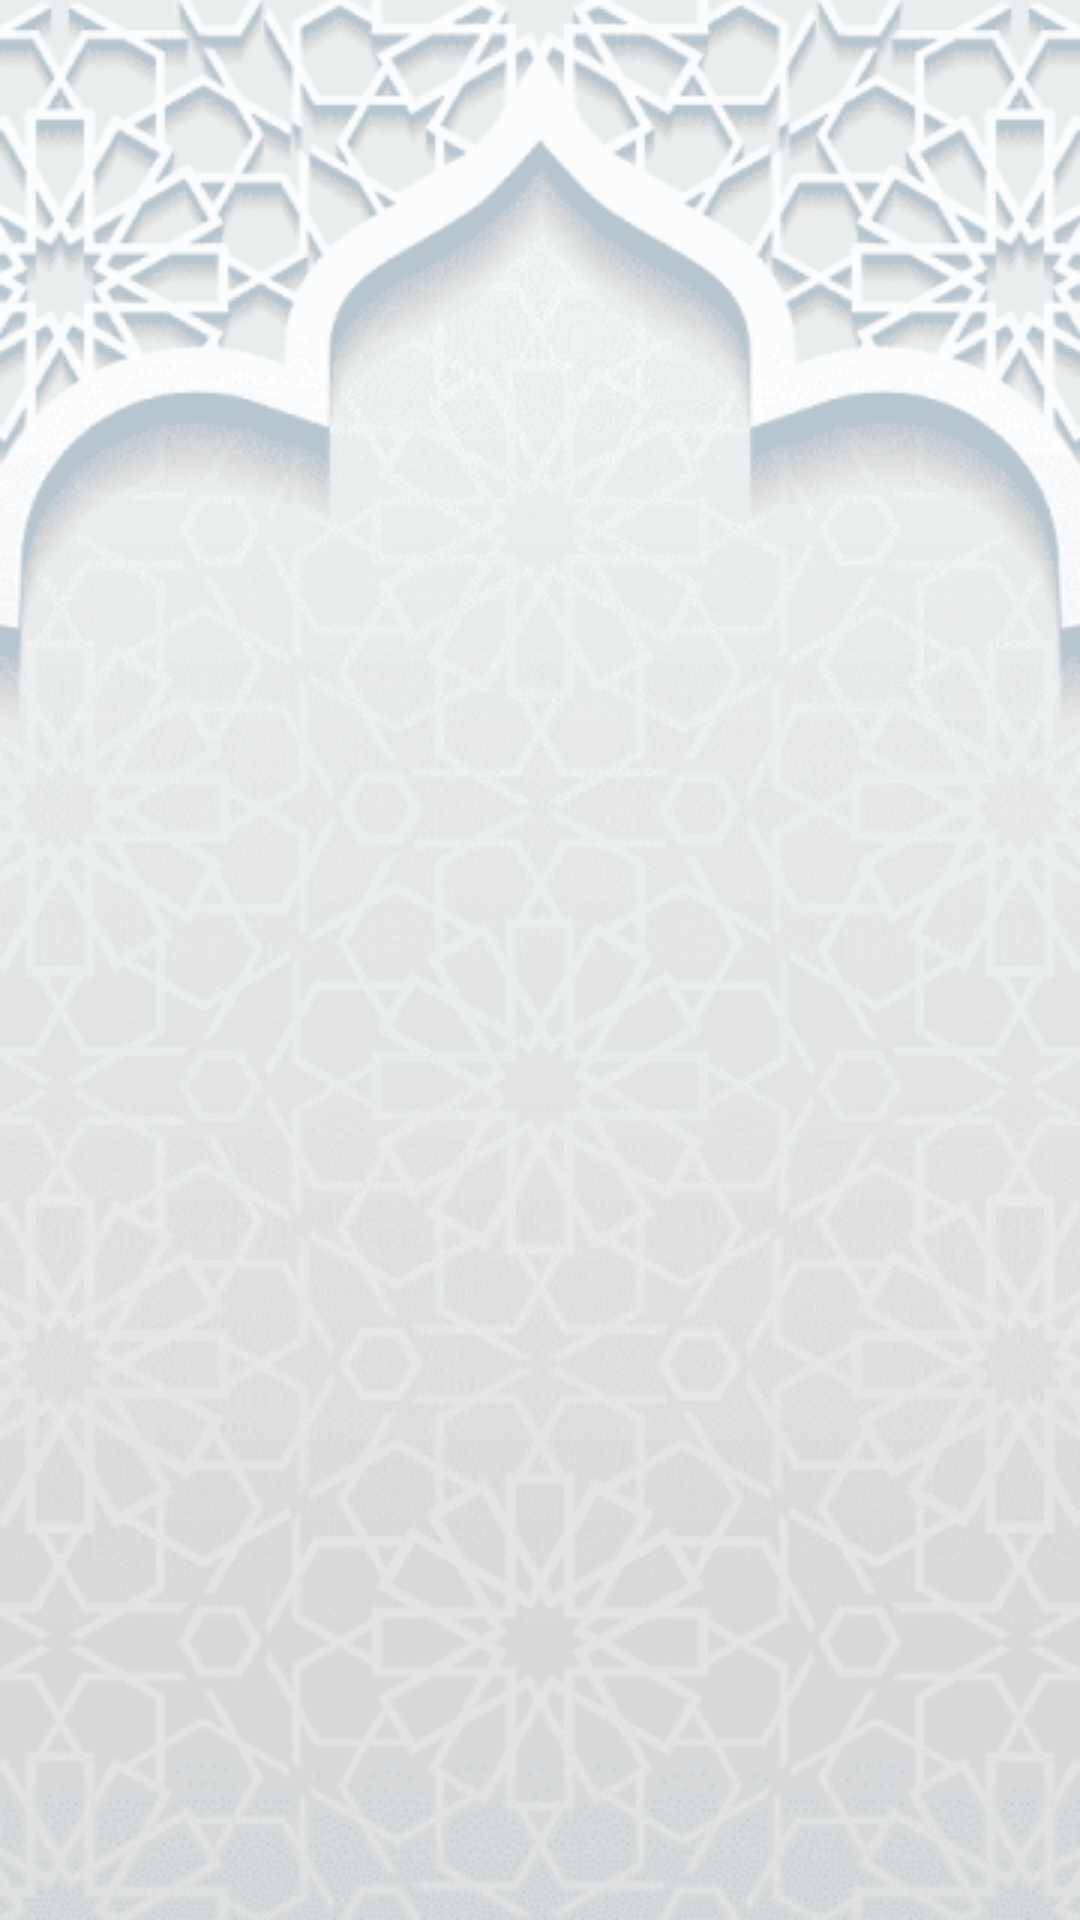

Reconstruct the res/layout file that produces this screen, plus the resources it refers to.
<!-- AndroidManifest.xml: application theme Theme.Graduation_project -->
<!-- res/layout/fragment_page_quraan.xml -->
<?xml version="1.0" encoding="utf-8"?>
<layout xmlns:android="http://schemas.android.com/apk/res/android"
    xmlns:tools="http://schemas.android.com/tools"
    xmlns:app="http://schemas.android.com/apk/res-auto">

    <data>

    </data>

    <androidx.constraintlayout.widget.ConstraintLayout
        android:layout_width="match_parent"
        android:layout_height="match_parent"
        >
        <ImageView
            android:id="@+id/arrow"
            android:layout_width="wrap_content"
            android:layout_height="wrap_content"
            android:src="@drawable/baseline_arrow_back_24"
            app:layout_constraintTop_toTopOf="parent"
            app:layout_constraintLeft_toLeftOf="parent"

            />

        
        <ImageView
            android:id="@+id/quran_page"
            android:layout_width="match_parent"
            android:layout_height="match_parent"
            app:layout_constraintStart_toStartOf="parent"
            app:layout_constraintTop_toBottomOf="@id/arrow"
            android:src="@drawable/backgroun"
            app:layout_constraintBottom_toBottomOf="parent"/>





    </androidx.constraintlayout.widget.ConstraintLayout>
</layout>
<!-- resources referenced by this layout -->
<resources>
  <!-- drawable backgroun: png bitmap (drawable, 215526 bytes) -->
  <style name="Theme.Graduation_project" parent="Base.Theme.Graduation_project" />
  <style name="Base.Theme.Graduation_project" parent="Theme.Material3.DayNight.NoActionBar">
          
          <item name="colorPrimary">@color/primrycolor</item>
          <item name="colorSecondary">@color/black</item>
      </style>
  <color name="primrycolor">#C37D49 </color>
  <color name="black">#FF000000</color>
</resources>
